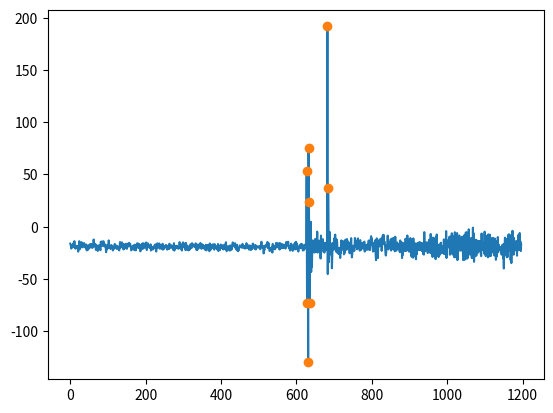

The matplotlib source for this figure:
import numpy as np
from matplotlib import pyplot as plt  #绘图

'''
Function: Find the peck of the curve
[redacted]
'''
# matplotlib.use('TkAgg')
def thresholding_algo(y, lag, threshold, influence):
    signals = np.zeros(len(y))
    filteredY = np.array(y)
    avgFilter = [0]*len(y)
    stdFilter = [0]*len(y)
    avgFilter[lag - 1] = np.mean(y[:lag])
    stdFilter[lag - 1] = np.std(y[:lag])
    for i in range(lag, len(y) - 1):
        if abs(y[i] - avgFilter[i-1]) > threshold * stdFilter [i-1]:
            signals[i] = 1 if y[i] > avgFilter[i-1] else -1
            filteredY[i] = influence * y[i] + (1 - influence) * filteredY[i-1]
        else:
            signals[i] = 0
            filteredY[i] = y[i]
        avgFilter[i] = np.mean(filteredY[(i-lag):i])
        stdFilter[i] = np.std(filteredY[(i-lag):i])
    return dict(signals = np.asarray(signals),
                avgFilter = np.asarray(avgFilter),
                stdFilter = np.asarray(stdFilter))
 
 
 
# Example kpi Data, the actual data for 1 min vibration will be much longer than this one
y=np.array([-16.165,-17.507,-18.849,-20.923,-18.3,-19.093,-17.446,-19.459,-15.921,-16.836,-17.873,-13.847,-20.252,-18.91,-21.045,-18.422,-18.239,-19.093,-18.91,-19.032,-18.361,-23.851,-19.703,-19.459,-13.847,-21.594,-19.398,-18.727,-19.947,-19.215,-14.823,-17.385,-17.751,-19.703,-17.202,-17.69,-15.799,-15.738,-18.91,-18.422,-19.825,-20.374,-17.019,-22.082,-22.692,-19.52,-22.143,-17.873,-21.655,-17.995,-18.117,-17.995,-20.191,-16.531,-17.873,-16.836,-18.239,-19.825,-16.531,-20.191,-16.409,-17.934,-12.261,-15.921,-18.605,-16.958,-19.032,-16.836,-22.204,-19.398,-17.751,-19.642,-20.374,-23.18,-18.483,-20.374,-19.459,-17.507,-18.666,-20.801,-22.509,-14.396,-17.263,-18.605,-14.152,-15.921,-17.995,-17.324,-13.908,-17.202,-18.788,-18.849,-16.958,-17.019,-19.581,-24.4,-18.3,-21.899,-19.276,-17.507,-20.679,-18.544,-13.115,-18.117,-17.812,-20.008,-18.605,-21.35,-20.496,-17.568,-19.398,-19.642,-19.093,-22.753,-20.923,-20.313,-21.167,-17.812,-16.47,-17.934,-18.178,-17.873,-19.947,-21.228,-18.361,-20.496,-20.801,-19.52,-19.154,-22.082,-22.692,-18.3,-14.701,-17.385,-19.947,-17.019,-17.08,-15.006,-17.934,-19.398,-16.47,-21.716,-18.727,-21.411,-18.422,-18.056,-16.348,-18.3,-19.703,-17.446,-21.167,-16.226,-16.775,-18.239,-17.934,-19.032,-15.433,-18.178,-16.653,-16.47,-18.91,-19.947,-22.692,-20.435,-19.032,-21.289,-18.666,-20.557,-17.995,-21.411,-22.448,-17.202,-17.507,-20.496,-22.631,-17.873,-19.337,-15.982,-17.751,-20.008,-16.104,-19.215,-16.592,-20.13,-21.106,-17.385,-23.546,-18.3,-18.788,-19.703,-16.348,-20.74,-21.35,-15.738,-18.666,-18.117,-19.52,-20.313,-16.104,-16.104,-18.361,-15.128,-17.08,-22.326,-17.507,-18.666,-15.921,-19.398,-19.764,-18.544,-18.483,-19.459,-20.557,-16.897,-22.753,-20.496,-19.886,-21.045,-19.337,-21.899,-19.703,-20.862,-19.947,-18.056,-17.934,-17.629,-16.897,-21.228,-23.729,-18.3,-20.252,-15.921,-20.496,-18.3,-17.812,-17.69,-15.982,-18.727,-21.106,-18.544,-19.703,-17.69,-17.385,-19.398,-21.533,-16.348,-21.899,-18.117,-19.032,-21.167,-19.215,-19.276,-19.093,-17.812,-17.507,-19.154,-20.679,-21.96,-21.228,-18.422,-19.581,-17.629,-21.289,-16.287,-20.435,-18.91,-19.276,-19.581,-17.69,-20.069,-19.398,-19.642,-18.605,-22.143,-19.337,-15.799,-22.875,-18.422,-19.398,-20.74,-18.483,-19.764,-20.435,-18.178,-19.764,-20.557,-19.459,-21.167,-19.52,-18.666,-14.762,-18.117,-17.873,-20.679,-21.106,-19.337,-22.814,-16.531,-18.605,-14.945,-19.276,-17.995,-18.666,-20.252,-16.043,-19.276,-22.509,-15.555,-21.045,-20.557,-21.655,-18.178,-22.021,-20.618,-22.631,-21.045,-19.886,-21.777,-18.971,-16.775,-19.886,-19.154,-20.313,-15.799,-16.104,-17.019,-17.324,-18.239,-18.605,-18.056,-19.642,-17.019,-16.592,-15.921,-19.52,-22.265,-19.886,-22.143,-20.13,-17.019,-19.581,-20.618,-19.642,-19.093,-19.154,-15.555,-18.544,-17.202,-21.167,-18.788,-16.897,-18.056,-19.032,-17.873,-20.557,-18.361,-18.727,-21.96,-20.618,-19.52,-17.263,-22.692,-21.777,-17.69,-20.374,-19.581,-17.69,-18.056,-20.923,-23.424,-16.043,-20.008,-21.411,-21.899,-17.629,-18.422,-17.324,-20.191,-17.385,-16.836,-20.191,-19.459,-21.96,-16.775,-17.019,-20.313,-18.849,-19.581,-19.093,-19.947,-21.96,-20.374,-16.531,-23.302,-19.947,-20.069,-18.483,-22.326,-19.886,-17.141,-17.263,-20.008,-18.117,-17.873,-20.801,-19.947,-21.777,-21.533,-17.507,-17.141,-19.398,-21.045,-18.056,-14.884,-22.143,-23.485,-20.496,-21.777,-20.313,-18.544,-21.045,-21.899,-20.008,-22.875,-17.873,-22.387,-20.008,-20.008,-21.838,-17.995,-17.873,-15.067,-17.629,-18.666,-18.544,-17.324,-17.69,-15.799,-20.313,-17.934,-19.215,-22.082,-17.202,-21.838,-23.119,-20.374,-23.119,-20.618,-20.069,-18.239,-17.873,-18.544,-18.605,-18.666,-20.069,-19.947,-19.093,-16.409,-19.947,-19.215,-18.544,-18.605,-20.74,-18.727,-20.557,-20.801,-18.3,-15.799,-16.287,-20.374,-18.849,-17.568,-20.435,-19.764,-21.899,-21.655,-17.934,-19.886,-19.459,-22.387,-20.984,-18.361,-21.472,-19.337,-16.226,-16.287,-19.032,-18.849,-20.191,-20.984,-18.91,-17.507,-21.777,-19.52,-20.557,-18.605,-18.971,-19.215,-19.581,-19.764,-20.008,-18.422,-20.069,-19.642,-21.594,-18.422,-19.276,-14.396,-19.581,-19.825,-20.008,-19.154,-18.483,-25.559,-21.655,-22.509,-19.215,-18.056,-18.666,-18.727,-18.91,-16.531,-18.422,-14.579,-20.435,-19.093,-15.799,-19.032,-21.167,-23.363,-20.618,-20.374,-21.655,-21.594,-20.069,-19.642,-24.766,-16.47,-21.228,-19.337,-19.764,-21.106,-18.727,-21.594,-19.886,-18.117,-15.494,-19.825,-15.738,-18.483,-19.52,-16.226,-16.043,-20.008,-16.958,-21.838,-15.555,-21.35,-18.361,-16.47,-19.52,-20.496,-18.849,-16.775,-19.581,-20.191,-19.276,-19.825,-17.202,-18.849,-17.507,-20.862,-18.483,-14.64,-17.568,-17.751,-16.104,-17.202,-14.396,-19.398,-18.178,-20.923,-19.581,-22.814,-18.483,-18.91,-16.226,-20.679,-19.398,-18.666,-23.119,-19.032,-22.082,-16.775,-21.045,-19.093,-19.52,-15.067,-21.716,-14.518,-19.459,-16.47,-17.507,-18.239,-21.838,-23.729,-20.923,-19.459,-19.886,-18.605,-17.202,-20.13,-20.618,-16.348,-19.642,-18.91,-17.202,-22.814,-20.252,-22.265,-22.326,-20.557,-17.263,-20.191,-17.873,-20.74,-18.178,53.314,-73.444,-16.348,-8.906,-129.93,75.457,23.18,-34.892,-73.139,-14.152,-5.673,4.697,-43.371,-21.411,-38.308,-16.348,-13.115,-16.836,-24.095,-21.167,-24.766,-13.115,-24.156,-11.651,-24.4,-18.971,-17.507,-21.899,-4.758,-24.766,-13.847,-22.509,-15.494,-13.298,-16.104,-22.448,-18.3,-30.439,-8.479,-24.278,-20.008,-19.764,-16.348,-11.956,-18.361,-19.764,-15.555,-24.766,-17.751,-22.448,-15.86,-21.533,-15.067,-22.021,-20.313,191.601,-45.323,36.6,-2.684,-33.916,-14.03,-4.941,-26.23,-25.254,-26.474,-16.165,-20.252,-39.772,-28.121,-15.555,-16.47,-20.13,-22.021,-11.346,-16.043,-7.93,-7.564,-16.714,-12.2,-24.278,-12.505,-15.433,-25.193,-21.96,-25.925,-20.496,-22.509,-26.047,-21.106,-29.951,-19.581,-25.193,-13.115,-18.605,-21.228,-21.838,-13.664,-20.313,-16.348,-26.413,-19.581,-25.193,-16.043,-12.383,-18.727,-17.08,-22.082,-11.834,-15.067,-19.947,-14.274,-17.202,-15.372,-22.631,-25.437,-21.533,-24.278,-21.228,-10.98,-23.424,-29.402,-25.986,-22.387,-18.117,-18.788,-21.167,-23.302,-22.631,-10.797,-13.786,-13.725,-19.581,-19.093,-15.982,-21.655,-12.749,-11.224,-19.032,-17.812,-18.239,-18.91,-22.936,-12.81,-19.459,-22.387,-16.836,-19.886,-15.494,-15.555,-20.984,-19.154,-19.154,-17.08,-14.274,-23.79,-20.435,-22.692,-17.507,-20.679,-19.886,-18.727,-22.021,-16.592,-20.496,-13.786,-13.176,-22.143,-19.886,-22.265,-16.226,-11.834,-9.089,-13.298,-11.346,-17.324,-18.178,-23.729,-15.494,-23.363,-17.751,-16.653,-20.923,-12.932,-26.596,-32.025,-25.254,-11.163,-21.167,-18.361,-30.012,-13.359,-19.032,-17.385,-18.666,-12.139,-17.507,-17.873,-15.677,-11.224,-23.119,-13.237,-13.42,-8.296,-16.836,-7.808,-13.847,-14.762,-14.518,-18.605,-24.827,-27.572,-24.278,-18.056,-20.252,-17.69,-8.54,-20.191,-21.777,-19.032,-14.579,-18.666,-15.799,-18.117,-11.956,-22.814,-16.165,-16.714,-11.163,-21.35,-19.581,-19.276,-10.736,-22.082,-11.59,-23.546,-9.577,-19.337,-18.056,-22.875,-19.032,-15.128,-19.459,-16.348,-20.13,-21.594,-20.862,-16.775,-24.339,-13.115,-23.607,-17.263,-19.215,-14.945,-30.012,-18.117,-27.145,-20.74,-19.52,-15.555,-22.936,-22.57,-23.302,-11.529,-12.871,-17.873,-23.119,-22.082,-8.418,-15.006,-12.993,-20.862,-12.627,-23.973,-15.616,-16.775,-10.858,-20.679,-12.993,-28.487,-19.581,-28.67,-11.834,-29.707,-11.224,-23.607,-16.226,-27.267,-15.677,-28.792,-18.727,-31.171,-21.228,-26.291,-15.86,-21.167,-17.812,-21.716,-15.25,-22.448,-16.104,-14.701,-15.311,-15.677,-22.021,-16.043,-22.631,-15.616,-23.485,-18.849,-26.108,-17.446,-26.718,-5.185,-22.265,-15.738,-23.485,-15.311,-20.252,-20.679,-14.884,-17.995,-25.254,-24.156,-16.897,-18.361,-12.505,-24.4,-15.128,-24.888,-6.954,-23.607,-16.165,-26.352,-13.603,-28.975,-10.431,-24.583,-13.054,-27.572,-11.163,-24.766,-16.592,-31.049,-10.065,-26.23,-7.503,-27.633,-17.69,-20.74,-19.093,-29.036,-17.202,-17.69,-17.08,-26.718,-19.276,-15.311,-19.398,-24.461,-24.949,-19.398,-25.01,-18.483,-21.228,-12.078,-26.291,-13.725,-26.108,-12.871,-24.705,-4.209,-29.951,-12.871,-19.703,-14.884,-18.727,-19.276,-18.544,-20.069,-9.516,-26.84,-9.516,-24.644,-14.274,-23.424,-6.283,-25.986,-10.553,-26.779,-9.211,-25.01,-11.224,-29.341,-5.307,-21.96,-14.03,-29.097,-9.516,-29.585,-6.039,-31.964,-8.967,-24.217,-11.224,-13.969,-8.418,-18.3,-11.041,-19.886,-22.936,-14.64,-19.703,-9.577,-21.716,-16.47,-31.903,-14.03,-19.093,-8.052,-31.72,-12.81,-28.182,-5.673,-19.581,-5.307,-30.622,-8.235,-30.073,-6.405,-19.093,-2.501,-22.997,-12.871,-26.657,-25.437,-11.285,-23.729,-11.041,-29.768,-10.675,-30.073,-0.915,-26.23,-6.222,-33.611,-14.518,-28.487,-15.25,-21.899,-12.505,-27.755,-17.019,-23.912,-13.359,-24.949,-24.217,-23.973,-13.786,-22.692,-15.555,-13.725,-18.544,-26.596,-28.182,-6.527,-17.507,-18.117,-15.189,-16.348,-22.692,-16.287,-25.864,-4.758,-23.973,-13.42,-28.182,-15.189,-19.703,-8.662,-23.607,-11.468,-29.28,-7.32,-24.095,-12.993,-28.243,-7.625,-24.095,-17.141,-27.938,-15.067,-24.705,-10.675,-11.163,-10.675,-16.043,-21.655,-20.191,-27.572,-11.285,-20.252,-13.542,-31.72,-19.459,-28.731,-15.616,-23.729,-9.882,-24.461,-16.958,-20.74,-22.082,-19.337,-19.337,-22.204,-19.825,-21.35,-26.718,-20.984,-18.178,-17.08,-30.317,-25.01,-40.016,-16.348,-19.398,-10.492,-24.278,-18.056,-26.901,-11.712,-29.28,-13.42,-28.975,-8.479,-23.058,-7.381,-21.289,-7.564,-22.631,-8.723,-32.025,-22.021,-34.831,-21.594,-20.984,-3.904,-17.507,-10.614,-26.779,-10.919,-23.302,-18.727,-21.899,-19.886,-16.897,-13.664,-16.775,-27.755,-15.067,-22.387,-8.113,-22.326,-13.786,-22.204,-6.039,-16.531,-14.091,-23.302,-17.019])


# Settings: lag = 30, threshold = 8, influence = 0
lag = 30
threshold = 8
influence = 0
 
# Run algo with settings from above
result = thresholding_algo(y, lag=lag, threshold=threshold, influence=influence)
 
# decompose results, peak_loc is what we need for next step counting
result_step = abs(result["signals"])
index_array = np.arange(len(result_step))
peak_loc = index_array[result_step == 1.0]


plt.plot(y)
plt.plot(peak_loc,y[peak_loc],'o')
plt.show()